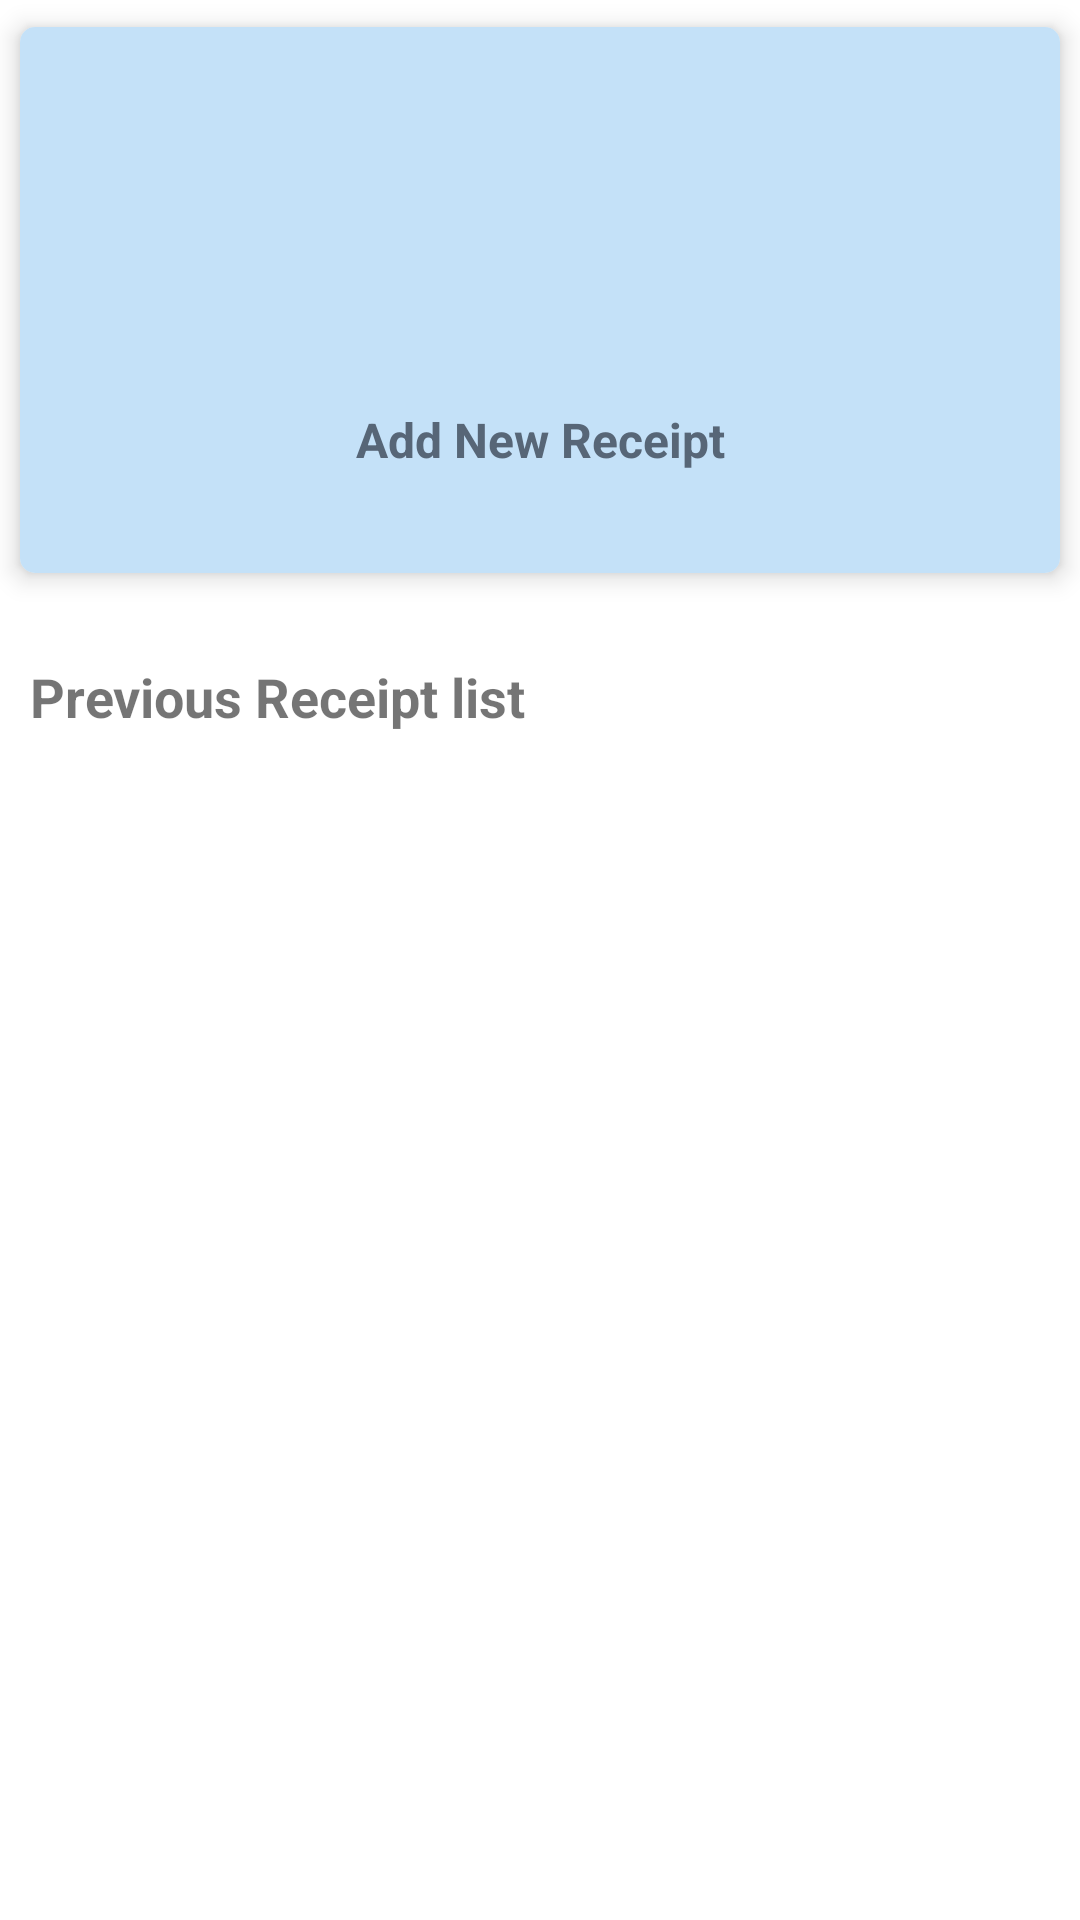

This screen was rendered from an Android layout file. Write that file and the resources it references.
<!-- AndroidManifest.xml: activity theme NoActionBar -->
<!-- res/layout/fragment_home.xml -->
<?xml version="1.0" encoding="utf-8"?>
<RelativeLayout
    xmlns:android="http://schemas.android.com/apk/res/android"
    xmlns:tools="http://schemas.android.com/tools"
    android:layout_width="match_parent"
    android:layout_height="match_parent"
    xmlns:app="http://schemas.android.com/apk/res-auto"
    tools:context=".home.HomeFragment"
    android:background="@color/White"
    >

    <androidx.core.widget.NestedScrollView
        android:layout_width="match_parent"
        android:layout_height="match_parent"
        android:scrollbars="vertical"
        >

        <LinearLayout
            android:layout_width="match_parent"
            android:layout_height="wrap_content"
            android:orientation="vertical"
            >

            <androidx.cardview.widget.CardView
                android:id="@+id/card_view_new"
                android:layout_width="match_parent"
                android:layout_height="200dp"
                android:layout_gravity="center"
                app:cardCornerRadius="5dp"
                android:background="@color/white"
                cardUseCompatPadding="true"
                app:cardElevation="5dp"
                app:cardPreventCornerOverlap="true"
                app:cardUseCompatPadding="true"
                android:layout_weight="1"
                >

                <RelativeLayout
                    android:layout_width="match_parent"
                    android:layout_height="wrap_content"
                    android:background="#C4E1F8"
                    >

                    <LinearLayout
                        android:layout_width="match_parent"
                        android:layout_height="200dp"
                        android:orientation="vertical"
                        android:background="?attr/selectableItemBackground"
                        android:paddingTop="20dp"
                        android:paddingBottom="20dp"
                        android:gravity="center_vertical"
                        >

                        <ImageView
                            android:layout_gravity="center"
                            android:layout_width="78dp"
                            android:layout_height="78dp"
                            android:src="@drawable/invoice"
                            />

                        <TextView
                            android:layout_width="match_parent"
                            android:layout_height="wrap_content"
                            android:text="Add New Receipt"
                            android:textColor="@color/header3"
                            android:textSize="16sp"
                            android:textStyle="bold"
                            android:gravity="center"
                            android:layout_marginTop="15dp"
                            />

                    </LinearLayout>

                </RelativeLayout>


            </androidx.cardview.widget.CardView>


            <TextView
                android:layout_width="match_parent"
                android:layout_height="wrap_content"
                android:padding="10dp"
                android:layout_marginTop="10dp"
                android:text="Previous Receipt list"
                android:textSize="18sp"
                android:textStyle="bold"
                />

            <androidx.recyclerview.widget.RecyclerView
                android:layout_width="match_parent"
                android:layout_height="wrap_content"
                android:id="@+id/recycler_view"
                />


            <TextView
                android:visibility="gone"
                android:id="@+id/txt_no_records_found"
                android:layout_width="match_parent"
                android:layout_height="wrap_content"
                android:padding="10dp"
                android:layout_marginTop="50dp"
                android:text="No record(s) found!"
                android:textSize="14sp"
                android:textStyle="bold"
                android:gravity="center"
                />



        </LinearLayout>

    </androidx.core.widget.NestedScrollView>

</RelativeLayout>
<!-- resources referenced by this layout -->
<resources>
  <color name="White">#ffffff</color>
  <color name="header3">#576677</color>
  <color name="white">#FFFFFFFF</color>
  <style name="NoActionBar" parent="Theme.AppCompat.Light.NoActionBar">
  
          
          <item name="colorPrimary">@color/Primary</item>
          <item name="colorPrimaryVariant">@color/PrimaryDark</item>
          <item name="colorOnPrimary">@color/White</item>
          
          <item name="colorSecondary">@color/Primary</item>
          <item name="colorSecondaryVariant">@color/PrimaryDark</item>
          <item name="colorOnSecondary">@color/White</item>
          
          
          
  
          <item name="android:statusBarColor">@color/Primary</item>
          <item name="android:windowLightStatusBar">false</item>
  
          <item name="fontFamily">@font/my_fonts</item>
  
      </style>
  <color name="Primary">#0a82be</color>
  <color name="PrimaryDark">#214A5E</color>
</resources>
